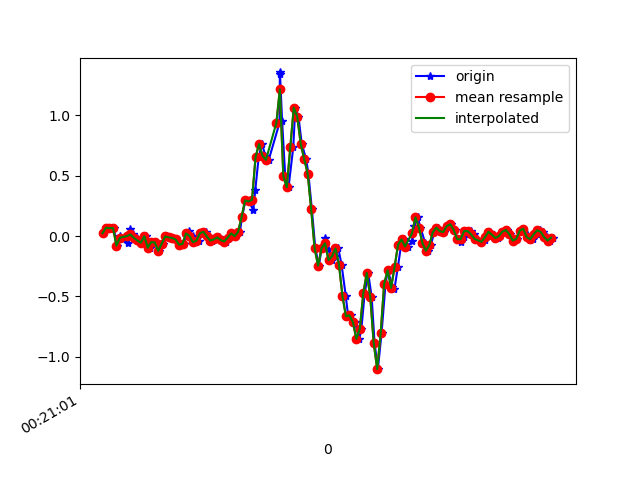

The file beside this chart, header and first rows:
1617668462105, 364098802089580, 0.023904491, 0.26336062, -0.01334203
1617668462132, 364098821133020, 0.07033, -0.2058, -0.00479
1617668462143, 364098840151676, 0.06544, 0.06544, -0.039
1617668462165, 364098859195116, 0.06911, -0.2314, 0.02575
1617668462181, 364098878213772, -0.07872, -0.06284, -0.03045
1617668462200, 364098897248508, -0.001752, 0.2243, 0.004984
1617668462219, 364098916266332, -0.02374, -0.1203, 0.02087
1617668462246, 364098935308972, -0.06039, 0.1045, -0.02312
1617668462257, 364098954351596, 0.06056, -0.001755, 0.03797
1617668462276, 364098973369388, 0.01413, -0.1227, -0.00479
1617668462297, 364098992412012, -0.01397, 0.2573, -0.009677
1617668462319, 364099011417676, -0.03596, -0.09216, 0.04897
1617668462332, 364099030459500, -0.05429, -0.0323, -0.01579
1617668462351, 364099049476556, -5.3010974E-4, 0.3012, 0.01354
1617668462371, 364099068518380, -0.09583, -0.1765, 0.0282
1617668462393, 364099087560236, -0.0494, 0.04589, -0.03533
1617668462409, 364099106559788, -0.05184, 0.2878, 0.006206
1617668462427, 364099125600716, -0.1215, -0.02619, 0.008649
1617668462446, 364099144616844, -0.06406, -0.218, -0.003568
1617668462470, 364099163657772, -0.002974, -0.02741, -0.02678
1617668462490, 364099182673900, -0.0103, 0.05078, -0.02678
1617668462503, 364099201726604, -0.01519, 0.04101, -0.01456
1617668462522, 364099220768012, -0.02741, 0.03368, -0.002346
1617668462543, 364099239784652, -0.07017, 0.0239, -0.001125
1617668462568, 364099258826060, -0.06406, 0.01291, 0.00254
1617668462580, 364099277867532, 0.001913, 0.004354, 0.007427
1617668462599, 364099296884172, 0.04345, 6.886502E-4, 0.008649
1617668462618, 364099315917260, 0.001913, -0.001755, 0.006206
1617668462637, 364099334933580, -0.05062, -0.004198, -0.003568
1617668462656, 364099353974732, -0.03718, -0.006642, -0.007233
1617668462675, 364099372991052, 0.0239, -5.330797E-4, -0.00479
1617668462696, 364099392032204, 0.03612, 0.003132, -0.002346
1617668462715, 364099411054284, -0.002974, 6.886502E-4, 9.7E-5
1617668462732, 364099430070028, -0.03718, 6.886502E-4, 0.00254
1617668462751, 364099449110540, -0.02619, 0.006797, 0.007427
1617668462771, 364099468126220, -0.0103, 0.01779, 0.007427
1617668462794, 364099487166796, -0.0323, 0.03001, 0.009871
1617668462810, 364099506175948, -0.04451, 0.04589, 0.01231
1617668462827, 364099525216268, -0.01153, 0.05811, 0.02209
1617668462846, 364099544231756, 0.02268, 0.06178, 0.03308
1617668462865, 364099563272076, -5.3010974E-4, 0.07277, 0.02453
1617668462890, 364099582287564, 0.03612, 0.04345, -0.0109
1617668462903, 364099601336204, 0.1607, -0.07995, -0.009677
1617668462922, 364099620376780, 0.2964, -0.2901, -0.0109
1617668462942, 364099639392524, 0.2878, -0.5332, -0.0842
1617668462967, 364099658433100, 0.2169, -0.791, -0.2076
1617668462979, 364099677448780, 0.3855, -1.013, -0.3078
1617668462998, 364099696489356, 0.6531, -1.253, -0.3701
1617668463017, 364099715509516, 0.7631, -1.512, -0.4397
1617668463037, 364099734550156, 0.6665, -1.735, -0.546
1617668463056, 364099753590796, 0.6323, -1.949, -0.6792
1617668463118, 364099772606604, 0.939, -2.15, -0.7855
1617668463120, 364099791647244, 1.357, -2.347, -0.7989
1617668463121, 364099810672012, 1.341, -2.61, -0.739
1617668463133, 364099829712908, 0.9536, -2.824, -0.6841
1617668463151, 364099848728972, 0.4967, -2.911, -0.7158
1617668463170, 364099867769740, 0.4051, -2.865, -0.7781
1617668463197, 364099886785932, 0.735, -2.74, -0.739
1617668463209, 364099905830540, 1.066, -2.559, -0.612
1617668463227, 364099924846604, 0.9903, -2.34, -0.5033
1617668463246, 364099944018130, 0.7655, -2.119, -0.4031
... 76 more rows
